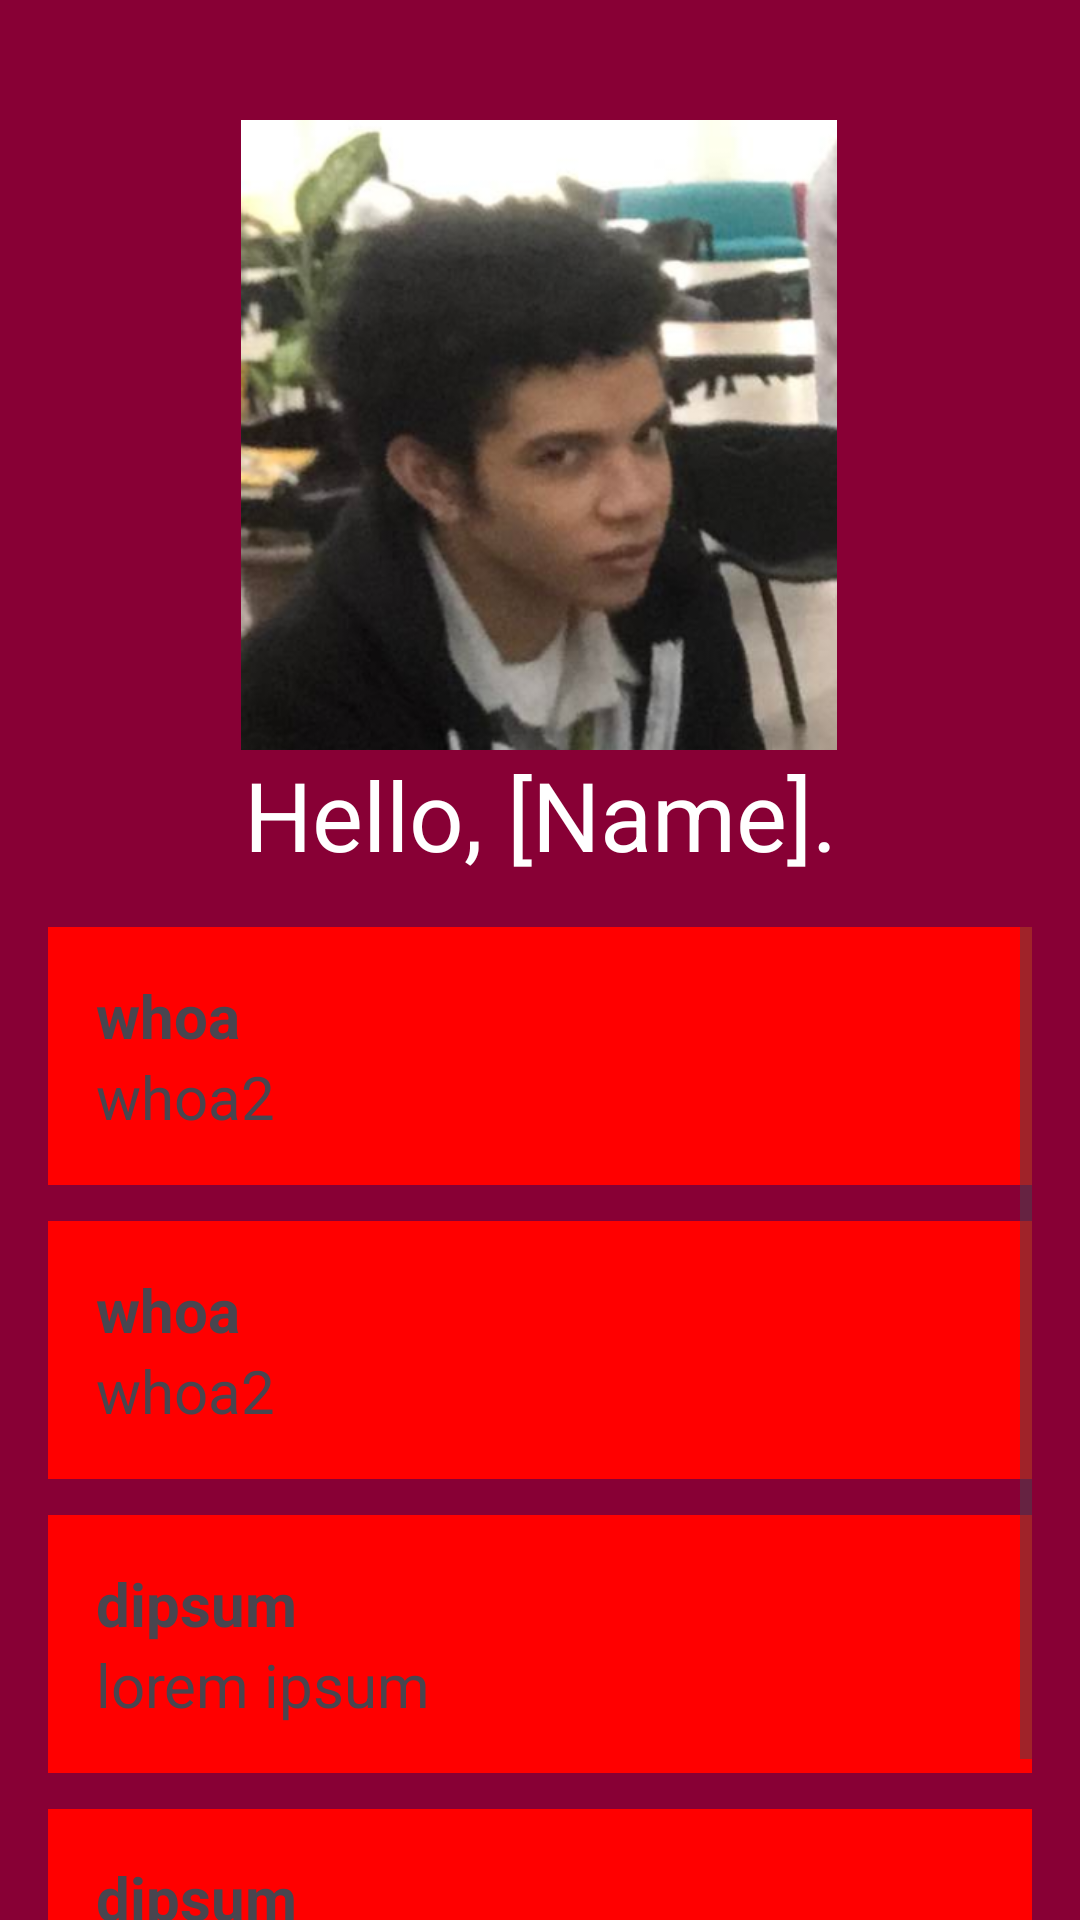

This screen was rendered from an Android layout file. Write that file and the resources it references.
<!-- AndroidManifest.xml: application theme Theme.Study_buddy -->
<!-- res/layout/activity_hal3002.xml -->
<?xml version="1.0" encoding="utf-8"?>
<androidx.constraintlayout.widget.ConstraintLayout xmlns:android="http://schemas.android.com/apk/res/android"
    xmlns:app="http://schemas.android.com/apk/res-auto"
    xmlns:tools="http://schemas.android.com/tools"
    android:id="@+id/main"
    android:layout_width="match_parent"
    android:layout_height="match_parent"
    tools:context=".HAL3002"
    android:background="#880035"
    >

    <ImageView
        android:id="@+id/imageView2"
        android:layout_width="208dp"
        android:layout_height="210dp"
        android:layout_marginTop="40dp"
        app:layout_constraintEnd_toEndOf="parent"
        app:layout_constraintHorizontal_bias="0.497"
        app:layout_constraintStart_toStartOf="parent"
        app:layout_constraintTop_toTopOf="parent"
        app:srcCompat="@drawable/aj1" />

    <TextView
        android:id="@+id/titleView"
        android:layout_width="wrap_content"
        android:layout_height="wrap_content"
        android:text="Hello, [Name]."
        android:textColor="#ffffff"
        android:textSize="32sp"
        app:layout_constraintTop_toBottomOf="@id/imageView2"
        app:layout_constraintEnd_toEndOf="parent"
        app:layout_constraintHorizontal_bias="0.5"
        app:layout_constraintStart_toStartOf="parent"
        />

    <ScrollView
        android:id="@+id/scrollView"
        android:layout_width="0dp"
        android:layout_height="0dp"
        android:layout_margin="16dp"
        app:layout_constraintBottom_toTopOf="@+id/nextButton"
        app:layout_constraintTop_toBottomOf="@id/titleView"
        app:layout_constraintEnd_toEndOf="parent"
        app:layout_constraintStart_toStartOf="parent">

        <LinearLayout
            android:id="@+id/studyList"
            android:layout_width="match_parent"
            android:layout_height="wrap_content"
            android:orientation="vertical">

            <LinearLayout
                android:layout_width="match_parent"
                android:layout_height="wrap_content"
                android:layout_marginBottom="12dp"
                android:background="#FF0000"
                android:orientation="vertical"
                android:padding="16dp">

                <TextView
                    android:layout_width="wrap_content"
                    android:layout_height="wrap_content"
                    android:text="whoa"
                    android:textSize="20sp"
                    android:textStyle="bold">

                </TextView>

                <TextView
                    android:layout_width="wrap_content"
                    android:layout_height="wrap_content"
                    android:text="whoa2"
                    android:textSize="20sp">

                </TextView>


            </LinearLayout>

            <LinearLayout
                android:layout_width="match_parent"
                android:layout_height="wrap_content"
                android:layout_marginBottom="12dp"
                android:background="#FF0000"
                android:orientation="vertical"
                android:padding="16dp">

                <TextView
                    android:layout_width="wrap_content"
                    android:layout_height="wrap_content"
                    android:text="whoa"
                    android:textSize="20sp"
                    android:textStyle="bold">

                </TextView>

                <TextView
                    android:layout_width="wrap_content"
                    android:layout_height="wrap_content"
                    android:text="whoa2"
                    android:textSize="20sp">

                </TextView>


            </LinearLayout>

            <LinearLayout
                android:layout_width="match_parent"
                android:layout_height="wrap_content"
                android:layout_marginBottom="12dp"
                android:background="#FF0000"
                android:orientation="vertical"
                android:padding="16dp">

                <TextView
                    android:layout_width="wrap_content"
                    android:layout_height="wrap_content"
                    android:text="dipsum"
                    android:textSize="20sp"
                    android:textStyle="bold">

                </TextView>

                <TextView
                    android:layout_width="wrap_content"
                    android:layout_height="wrap_content"
                    android:text="lorem ipsum"
                    android:textSize="20sp">

                </TextView>


            </LinearLayout>

            <LinearLayout
                android:layout_width="match_parent"
                android:layout_height="wrap_content"
                android:layout_marginBottom="12dp"
                android:background="#FF0000"
                android:orientation="vertical"
                android:padding="16dp">

                <TextView
                    android:layout_width="wrap_content"
                    android:layout_height="wrap_content"
                    android:text="dipsum"
                    android:textSize="20sp"
                    android:textStyle="bold">

                </TextView>

                <TextView
                    android:layout_width="wrap_content"
                    android:layout_height="wrap_content"
                    android:text="lorem ipsum"
                    android:textSize="20sp">

                </TextView>


            </LinearLayout>

            <LinearLayout
                android:layout_width="match_parent"
                android:layout_height="wrap_content"
                android:background="#FF0000"
                android:orientation="vertical"
                android:padding="16dp">

                <TextView
                    android:layout_width="wrap_content"
                    android:layout_height="wrap_content"
                    android:text="dipsum"
                    android:textSize="20sp"
                    android:textStyle="bold">

                </TextView>

                <TextView
                    android:layout_width="wrap_content"
                    android:layout_height="wrap_content"
                    android:text="lorem ipsum"
                    android:textSize="20sp">

                </TextView>


            </LinearLayout>


        </LinearLayout>


    </ScrollView>

    <Button
        android:id="@+id/nextButton"
        android:layout_width="wrap_content"
        android:layout_height="wrap_content"
        android:layout_marginTop="396dp"
        android:text="Next Page"
        app:layout_constraintEnd_toEndOf="parent"
        app:layout_constraintHorizontal_bias="0.468"
        app:layout_constraintStart_toStartOf="parent"
        app:layout_constraintTop_toBottomOf="@id/titleView" />
</androidx.constraintlayout.widget.ConstraintLayout>
<!-- resources referenced by this layout -->
<resources>
  <!-- drawable aj1: png bitmap (drawable, 270373 bytes) -->
  <style name="Theme.Study_buddy" parent="Base.Theme.Study_buddy" />
  <style name="Base.Theme.Study_buddy" parent="Theme.Material3.DayNight.NoActionBar">
          
          
      </style>
</resources>
